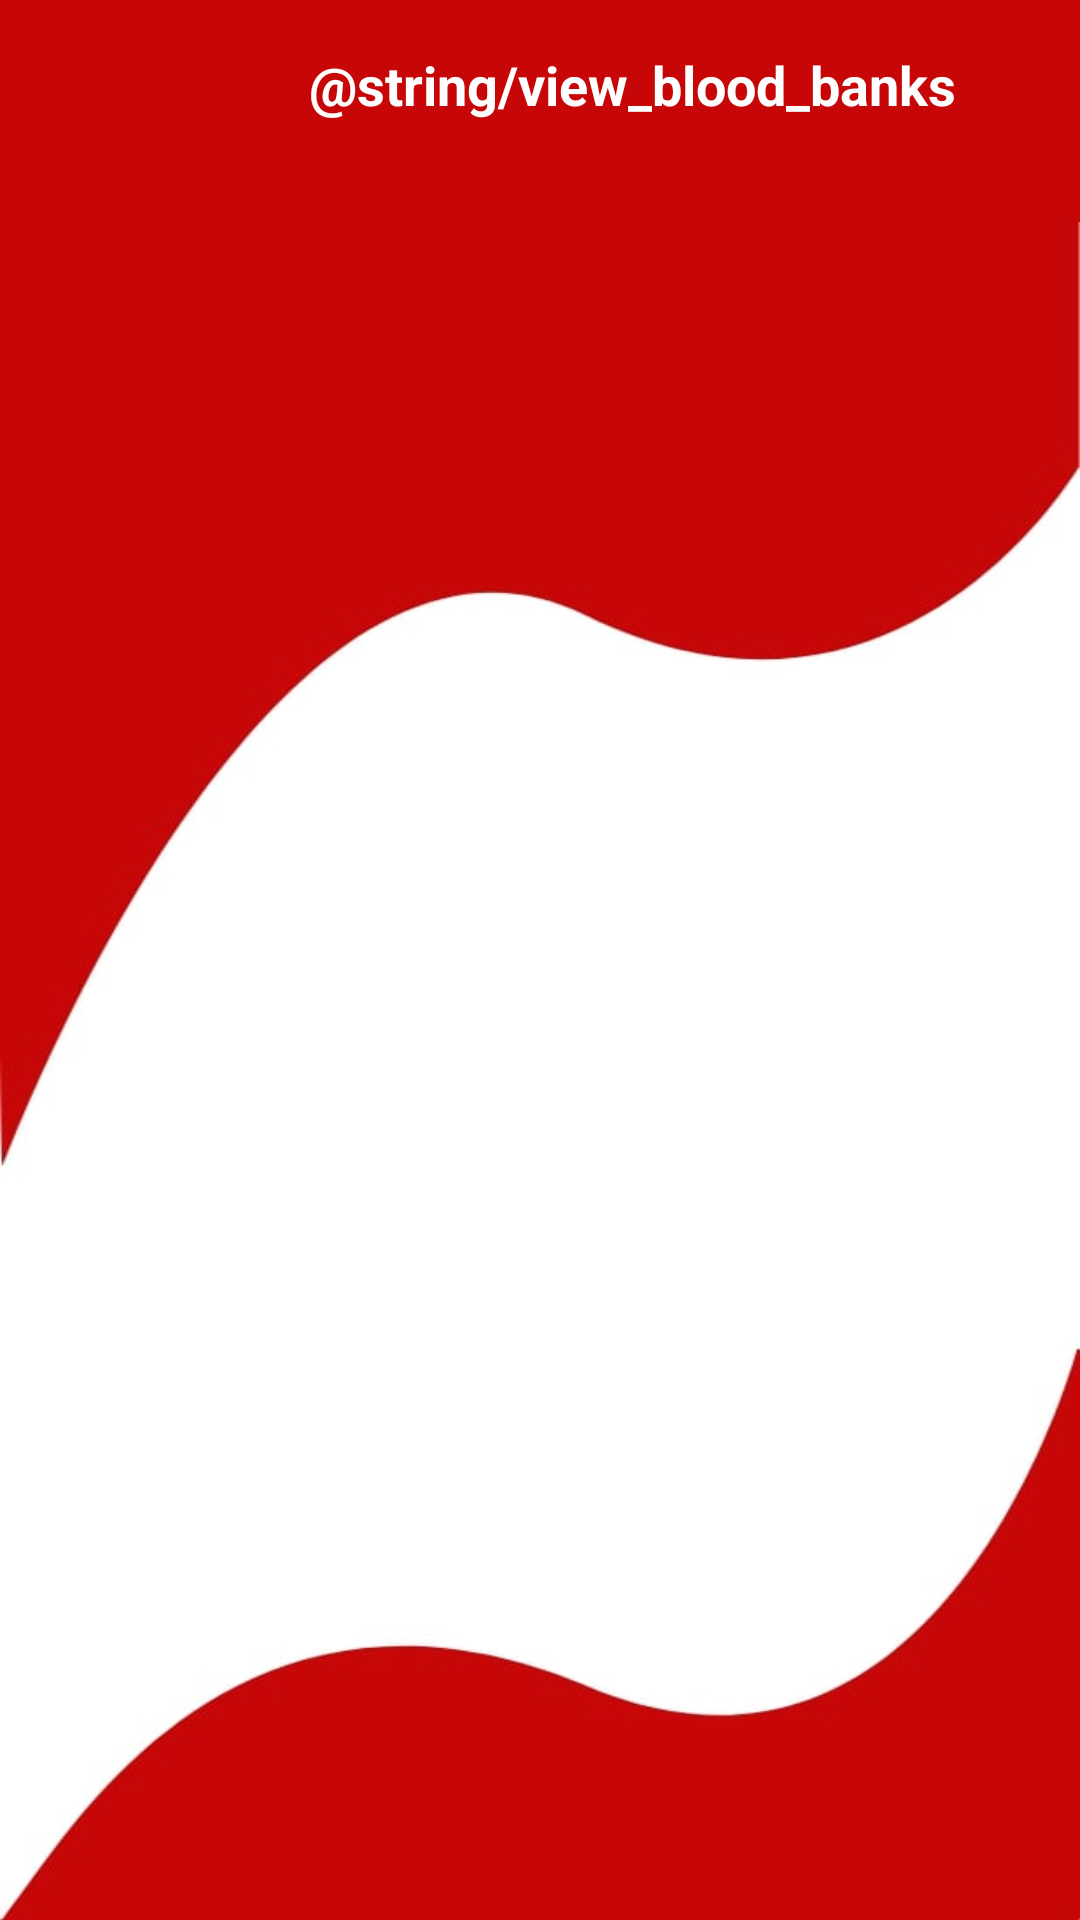

Here is an Android app screen rendered from its layout file. Give the layout XML and the strings, colors and styles it references.
<!-- AndroidManifest.xml: application theme Theme.Home -->
<!-- res/layout/activity_view__blood__banks.xml -->
<?xml version="1.0" encoding="utf-8"?>
<androidx.constraintlayout.widget.ConstraintLayout xmlns:android="http://schemas.android.com/apk/res/android"
    xmlns:app="http://schemas.android.com/apk/res-auto"
    xmlns:tools="http://schemas.android.com/tools"
    android:layout_width="match_parent"
    android:layout_height="match_parent"
    android:background="@drawable/background1"
    android:focusableInTouchMode="true"
    tools:context=".View_Blood_Banks">

    <androidx.appcompat.widget.Toolbar
        android:id="@+id/toolbar2"
        android:layout_width="424dp"
        android:layout_height="74dp"
        android:background="@color/red_dark"
        android:minHeight="?attr/actionBarSize"
        android:theme="?attr/actionBarTheme"
        app:layout_constraintBottom_toBottomOf="parent"
        app:layout_constraintEnd_toEndOf="parent"
        app:layout_constraintHorizontal_bias="0.571"
        app:layout_constraintStart_toStartOf="parent"
        app:layout_constraintTop_toTopOf="parent"
        app:layout_constraintVertical_bias="0.0" />

    <androidx.recyclerview.widget.RecyclerView
        android:layout_width="match_parent"
        android:id="@+id/recyclerView_three"
        android:layout_height="match_parent"
        android:layout_marginTop="60dp"
        android:layout_marginLeft="1dp"
        android:layout_marginRight="1dp"
        android:layout_marginBottom="5dp"/>

    <TextView
        android:id="@+id/textView6"
        android:layout_width="257dp"
        android:layout_height="33dp"
        android:layout_marginTop="16dp"
        android:text="@string/view_blood_banks"
        android:textColor="@color/white"
        android:textSize="18sp"
        android:textStyle="bold"
        app:layout_constraintEnd_toEndOf="parent"
        app:layout_constraintTop_toTopOf="@+id/toolbar2" />


</androidx.constraintlayout.widget.ConstraintLayout>
<!-- resources referenced by this layout -->
<resources>
  <color name="red_dark">#C70707</color>
  <color name="white">#FFFFFFFF</color>
  <!-- drawable background1: jpg bitmap (drawable-v24, 13091 bytes) -->
  <style name="Theme.Home" parent="Theme.MaterialComponents.DayNight.NoActionBar">
          
          <item name="colorPrimary">@color/purple_500</item>
          <item name="colorPrimaryVariant">#FF666666</item>
          <item name="colorPrimarySurface">@color/red_dark</item>
          <item name="colorOnPrimary">@color/white</item>
          
          <item name="colorSecondary">@color/teal_200</item>
          <item name="colorSecondaryVariant">@color/teal_700</item>
          <item name="colorOnSecondary">@color/black</item>
          
          <item name="android:statusBarColor" tools:targetApi="l">?attr/colorPrimaryVariant</item>
          
      </style>
  <color name="purple_500">#FF6200EE</color>
  <color name="teal_200">#FF03DAC5</color>
  <color name="teal_700">#FF018786</color>
  <color name="black">#FF000000</color>
</resources>
